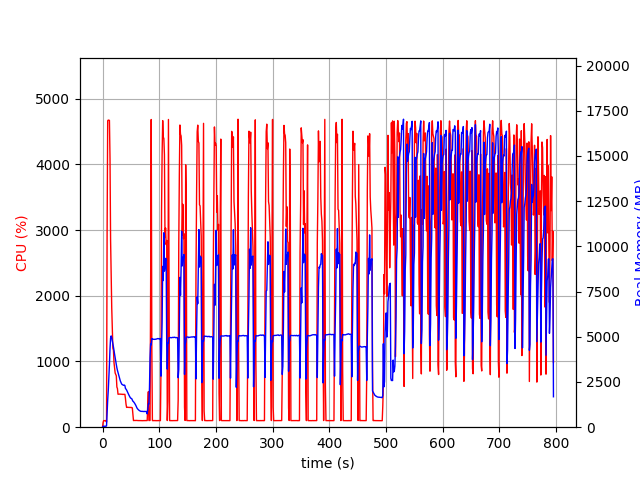

The table this chart was drawn from, first rows:
elapsed_time, nproc, cpu, mem_real, mem_virtual
3.719329833984375e-05, 1, 0.0, 6.262, 3186
1.007, 1, 74.5, 51.97, 648.5
2.015, 1, 100.2, 51.97, 648.5
3.022, 1, 99.3, 51.97, 648.5
4.029, 1, 100.3, 51.97, 648.5
5.036, 1, 100.3, 51.97, 648.5
6.043, 1, 99.3, 51.97, 648.5
7.051, 2, 76.4, 73.64, 190.4
8.06, 1, 2994, 862.4, 4829
9.08, 1, 4662, 1507, 5530
10.1, 1, 4673, 2031, 6040
11.13, 1, 4669, 2731, 6800
12.15, 1, 4669, 3466, 7574
13.18, 1, 4083, 4354, 8544
14.19, 1, 2849, 4924, 9248
15.2, 1, 2302, 5049, 9635
16.21, 1, 1819, 4953, 9763
17.22, 1, 1482, 4787, 9831
18.22, 1, 1201, 4608, 9875
19.23, 1, 1170, 4438, 10011
20.24, 1, 981.5, 4217, 10011
21.25, 1, 901.2, 4034, 10011
22.26, 1, 824.1, 3836, 10011
23.27, 1, 801.3, 3658, 10011
24.27, 1, 782.5, 3466, 10011
25.28, 1, 611.2, 3286, 10011
26.29, 1, 587.6, 3142, 10011
27.3, 1, 501.6, 3027, 10091
28.31, 1, 502.8, 2894, 10091
29.32, 1, 502.9, 2776, 10091
30.33, 1, 503.6, 2662, 10091
31.34, 1, 502.5, 2560, 10091
32.35, 1, 502.1, 2480, 10091
33.36, 1, 501.2, 2413, 10091
34.37, 1, 501.4, 2363, 10091
35.38, 1, 498.3, 2349, 10091
36.39, 1, 500.8, 2326, 10091
37.4, 1, 498.7, 2313, 10091
38.41, 1, 499.7, 2330, 10091
39.42, 1, 500.2, 2303, 10091
40.43, 1, 435.6, 2142, 10091
41.44, 1, 350.5, 2106, 10091
42.45, 1, 301.2, 2056, 10091
43.46, 1, 302.8, 1985, 10091
44.47, 1, 302.2, 1926, 10091
45.48, 1, 303.0, 1851, 10091
46.49, 1, 301.9, 1779, 10091
47.5, 1, 301.8, 1717, 10091
48.51, 1, 300.3, 1659, 10091
49.52, 1, 301.0, 1608, 10091
50.53, 1, 300.2, 1596, 10091
51.54, 1, 299.1, 1575, 10091
52.55, 1, 294.1, 1502, 10091
53.56, 1, 193.9, 1436, 10091
54.57, 1, 100.9, 1413, 10091
55.58, 1, 102.0, 1374, 10091
56.59, 1, 103.0, 1325, 10091
57.6, 1, 102.0, 1274, 10091
58.61, 1, 103.0, 1214, 10091
59.62, 1, 103.1, 1144, 10091
... 726 more rows
